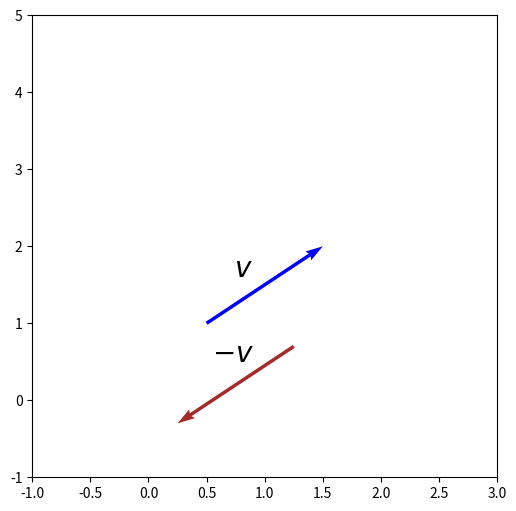

This chart was generated by the following Python code:
import matplotlib.pyplot as plt
import numpy as np

FONT_SIZE = 20

# Створення графіка
plt.figure(figsize=(6, 6))

P1 = np.array([0.5, 1])
U1 = np.array([1, 1])
plt.quiver(P1[0], P1[1], U1[0], U1[1], angles='xy', scale_units='xy', scale=1, color='blue', label='First Set')

v1 = P1 + U1 * 0.5 + np.array([-0.1, 0.1])
plt.text(v1[0], v1[1], r'$v$', fontsize=FONT_SIZE, color='black', ha='right')

P2 = np.array([1.25, 0.7])
U2 = -U1
plt.quiver(P2[0], P2[1], U2[0], U2[1], angles='xy', scale_units='xy', scale=1, color='brown', label='First Set')

v2 = P2 + U2 * 0.5 + np.array([-0.2, 0.3])
plt.text(v2[0], v2[1], r'$-v$', fontsize=FONT_SIZE, color='black', ha='left')


# Налаштування меж графіка
plt.xlim(-1, 3)
plt.ylim(-1, 5)
# plt.axhline(0, color='black', linewidth=0.5, linestyle='--')
# plt.axvline(0, color='black', linewidth=0.5, linestyle='--')
# plt.gca().set_aspect('equal', adjustable='box')

# Назва графіка
# plt.title("Паралельні вектори")

plt.grid(False)
plt.show()
